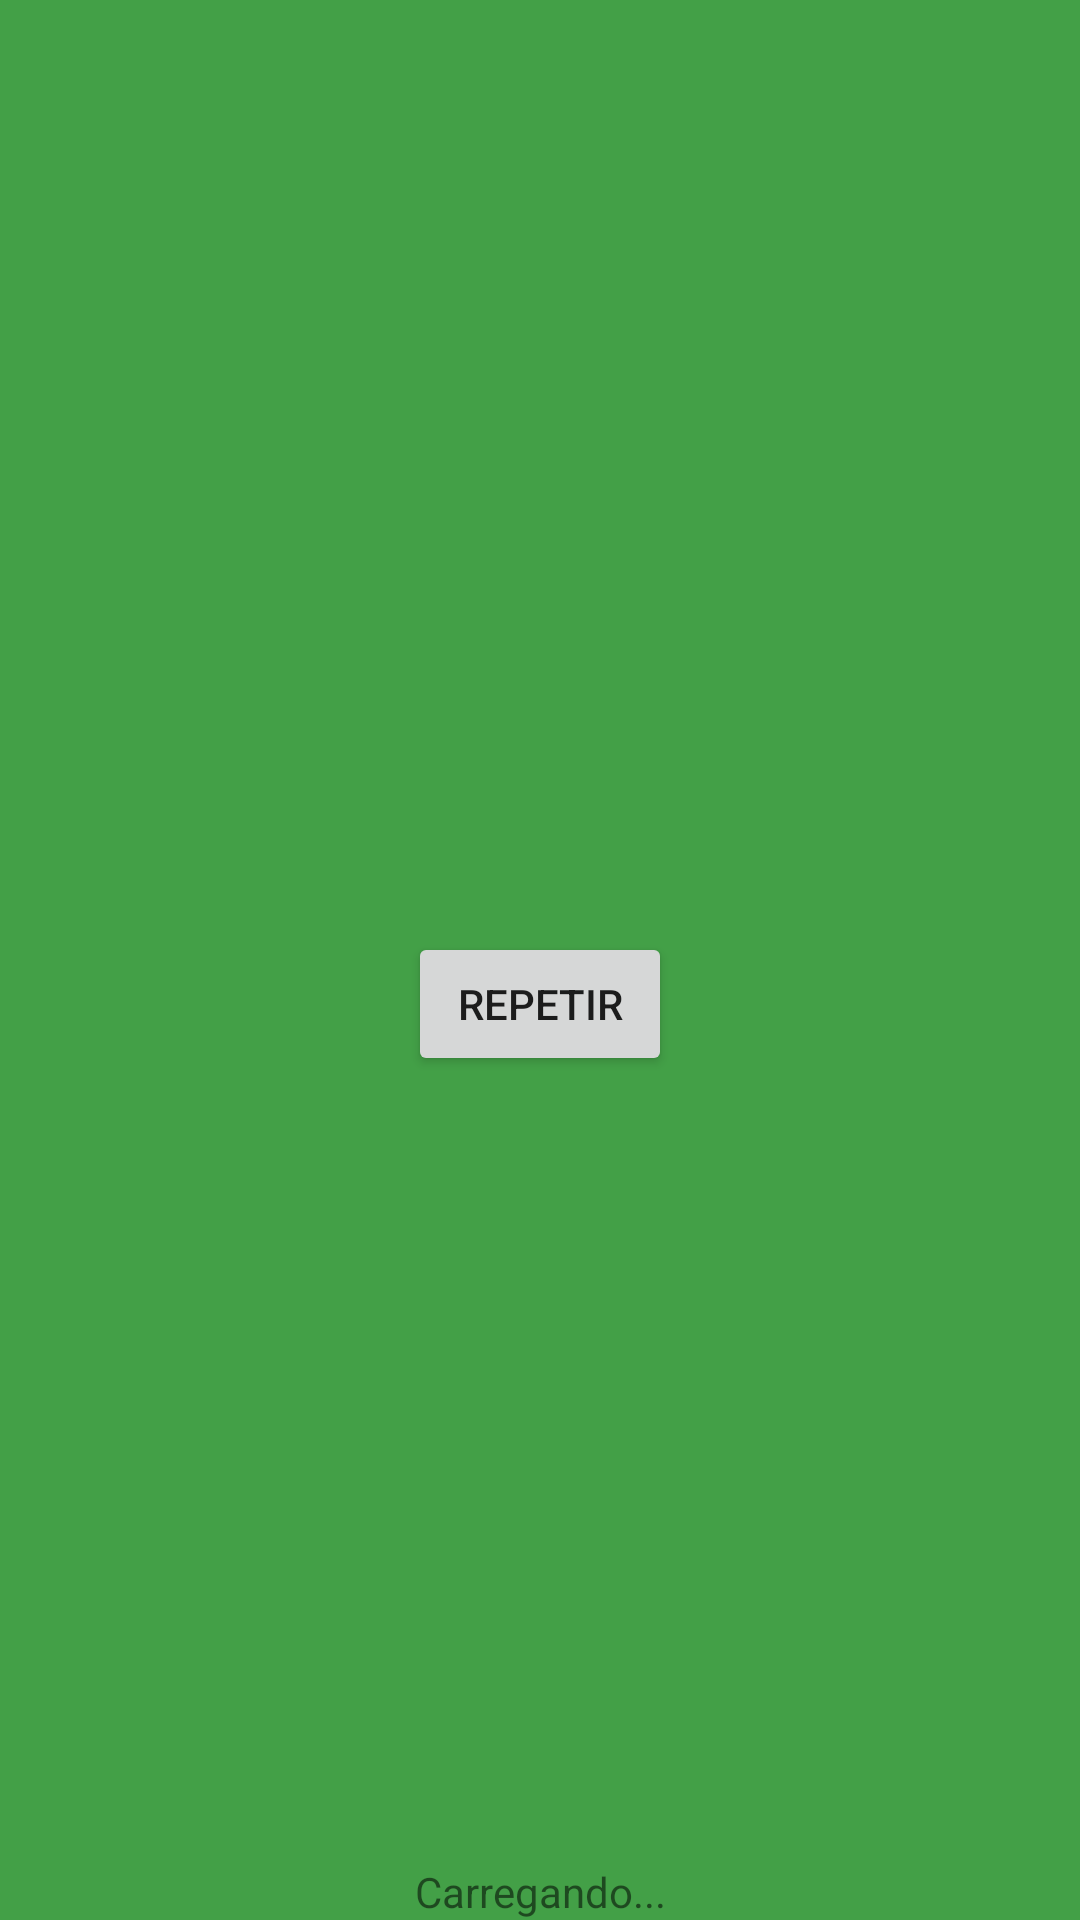

Android layout source for this screen:
<!-- AndroidManifest.xml: application theme AppTheme -->
<!-- res/layout/activity_splash.xml -->
<?xml version="1.0" encoding="utf-8"?>
<androidx.constraintlayout.widget.ConstraintLayout xmlns:android="http://schemas.android.com/apk/res/android"
    xmlns:app="http://schemas.android.com/apk/res-auto"
    xmlns:tools="http://schemas.android.com/tools"
    android:layout_width="match_parent"
    android:layout_height="match_parent"
    android:background="@color/primaryColor"
    tools:context=".SplashActivity">

    <ImageView
        android:id="@+id/logo"
        android:layout_width="wrap_content"
        android:layout_height="wrap_content"
        android:contentDescription="Logo"
        app:layout_constraintBottom_toTopOf="@+id/time"
        app:layout_constraintEnd_toEndOf="parent"
        app:layout_constraintStart_toStartOf="parent"
        app:layout_constraintTop_toTopOf="parent"
        app:srcCompat="@drawable/logo"
        tools:srcCompat="@drawable/logo" />

    <Button
        android:id="@+id/repetir"
        android:layout_width="wrap_content"
        android:layout_height="wrap_content"
        android:text="Repetir"
        app:layout_constraintEnd_toEndOf="parent"
        app:layout_constraintStart_toStartOf="parent"
        app:layout_constraintTop_toBottomOf="@+id/logo"
        tools:visibility="gone" />

    <TextView
        android:id="@+id/time"
        android:layout_width="wrap_content"
        android:layout_height="wrap_content"
        android:text="Carregando..."
        app:layout_constraintBottom_toBottomOf="parent"
        app:layout_constraintEnd_toEndOf="parent"
        app:layout_constraintStart_toStartOf="parent" />

</androidx.constraintlayout.widget.ConstraintLayout>
<!-- resources referenced by this layout -->
<resources>
  <color name="primaryColor">#43a047</color>
  <!-- drawable logo: png bitmap (drawable, 16769 bytes) -->
  <style name="AppTheme" parent="Theme.AppCompat.Light.NoActionBar">
          
          <item name="colorPrimary">@color/primaryColor</item>
          <item name="colorPrimaryDark">@color/primaryDarkColor</item>
          <item name="colorAccent">@color/secondaryDarkColor</item>
      </style>
  <color name="primaryDarkColor">#00701a</color>
  <color name="secondaryDarkColor">#1c313a</color>
</resources>
